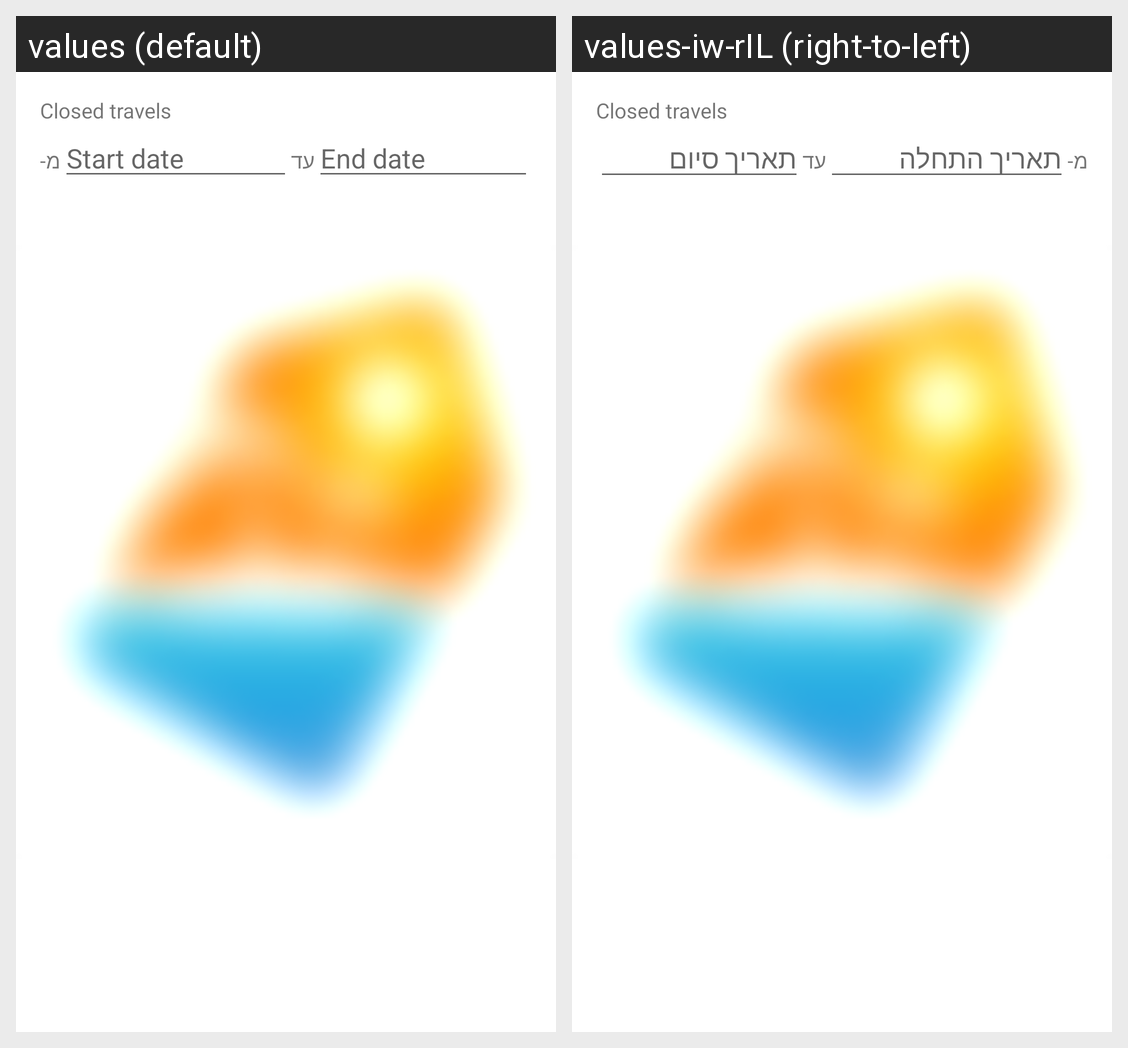

The same Android screen rendered under two of its app's locales, left to right. List the strings drawn on it with the default value and each locale's translation.
Android screen res/layout/fragment_sadmin.xml rendered under 2 locales, left to right: values (default), values-iw-rIL (right-to-left). Device: Nexus 5 (rendered at 1080×1920; each locale shown at half size, 540×960, under a caption strip naming it); theme Theme.TravelDeal2.
Strings drawn on this screen, with the default value and each locale's value (text and hints the layout hard-codes, and strings that could not be matched under every locale, appear in the picture but are not listed):

Start_date
  values: Start date
  values-iw-rIL: תאריך התחלה

End_date
  values: End date
  values-iw-rIL: תאריך סיום
